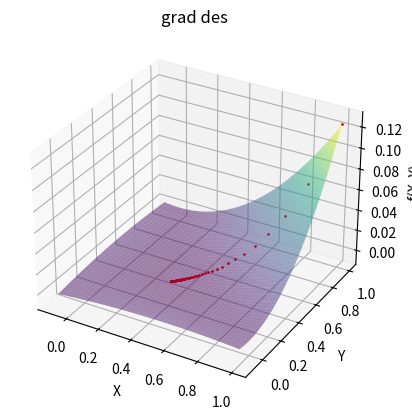

Write Python code to recreate this figure.
import numpy as np
import matplotlib.pyplot as plt
from mpl_toolkits.mplot3d import Axes3D

def gradient_descent ( start, lr, tol ):

    x = np.linspace ( -0.1, 1, 100 )
    y = np.linspace ( -0.1, 1, 100 )
    X, Y = np.meshgrid(x, y)

    Z = function ( X, Y )

    fig = plt.figure()
    ax = fig.add_subplot ( 111, projection = '3d' )

    ax.plot_surface ( X, Y, Z, cmap = 'viridis', alpha = 0.5 )

    ax.set_xlabel ( 'X' )
    ax.set_ylabel ( 'Y' )
    ax.set_zlabel ( 'f(X, Y)' )
    ax.set_title ( 'grad des' )

    iteration = 0

    x, y = start

    grad_x = gradient_x ( x, y )
    grad_y = gradient_y ( x, y )

    new_x = x - ( lr * grad_x )
    new_y = y - ( lr * grad_y )

    while abs ( new_x - x ) >= tol and abs ( new_y - y ) >= tol:

        ax.scatter(x, y, function (x, y), color = 'r', s = 1)

        iteration += 1
        
        x, y = new_x, new_y

        print ( f"Iteration {iteration}: x = {x}, y = {y}, F(x, y) = { function ( x, y ) }")

        grad_x = gradient_x ( x, y )
        grad_y = gradient_y ( x, y )

        new_x = x - ( lr * grad_x )
        new_y = y - ( lr * grad_y )

    plt.show()

    return x, y, iteration

def function ( x, y ):
    return - ( x * y / 8 ) * ( 1 - x - y )

def gradient_x ( x, y ):
    return - ( y - ( 2 * x * y ) - ( y ** 2 ) ) / 8

def gradient_y ( x, y ):
    return - ( x - ( x ** 2 ) - ( 2 * x * y ) ) / 8

rez = gradient_descent ( ( (1), (1) ), 0.5, 1e-4 )

print ( rez )    
